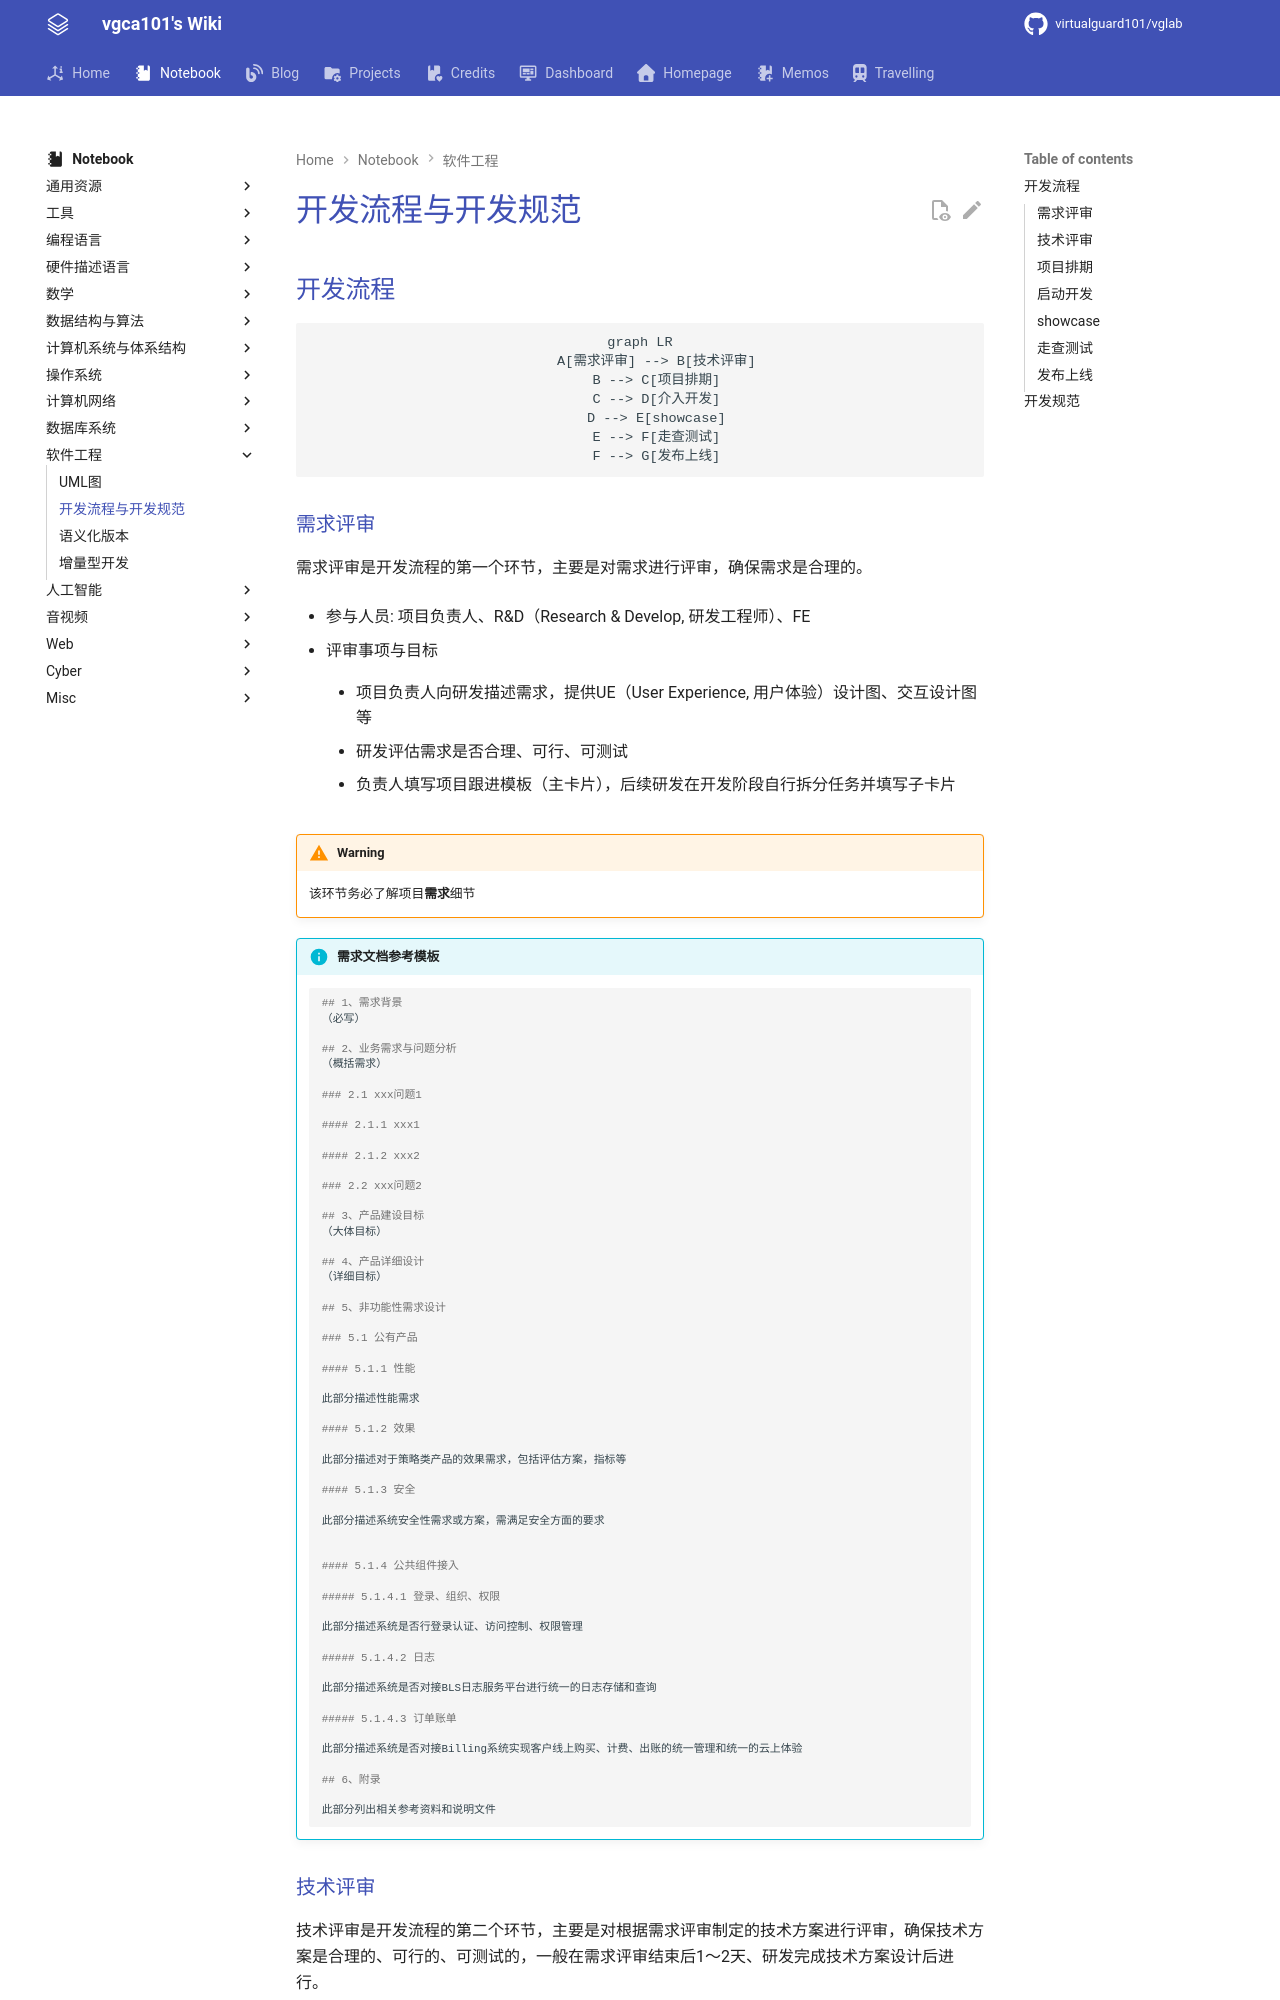

repository: virtualguard101/wiki · page: note/se/开发流程与开发规范/index.html · generator: mkdocs

---
date: 2026-03-20 11:51:39
title: 开发流程与开发规范
permalink: dev-flow-standard
publish: true
tags:
  - 软件工程
---

# 开发流程与开发规范

## 开发流程

```mermaid
graph LR
    A[需求评审] --> B[技术评审]
    B --> C[项目排期]
    C --> D[介入开发]
    D --> E[showcase]
    E --> F[走查测试]
    F --> G[发布上线]
```

### 需求评审

需求评审是开发流程的第一个环节，主要是对需求进行评审，确保需求是合理的。

- 参与人员: 项目负责人、R&D（Research & Develop, 研发工程师）、FE

- 评审事项与目标

    - 项目负责人向研发描述需求，提供UE（User Experience, 用户体验）设计图、交互设计图等

    - 研发评估需求是否合理、可行、可测试

    - 负责人填写项目跟进模板（主卡片），后续研发在开发阶段自行拆分任务并填写子卡片

!!! warning
    该环节务必了解项目**需求**细节

!!! info "需求文档参考模板"
    ```markdown
    ## 1、需求背景
    （必写）

    ## 2、业务需求与问题分析
    （概括需求）

    ### 2.1 xxx问题1

    #### 2.1.1 xxx1

    #### 2.1.2 xxx2

    ### 2.2 xxx问题2

    ## 3、产品建设目标
    （大体目标）

    ## 4、产品详细设计
    （详细目标）

    ## 5、非功能性需求设计

    ### 5.1 公有产品

    #### 5.1.1 性能

    此部分描述性能需求

    #### 5.1.2 效果

    此部分描述对于策略类产品的效果需求，包括评估方案，指标等

    #### 5.1.3 安全

    此部分描述系统安全性需求或方案，需满足安全方面的要求


    #### 5.1.4 公共组件接入

    ##### 5.1.4.1 登录、组织、权限

    此部分描述系统是否行登录认证、访问控制、权限管理

    ##### 5.1.4.2 日志

    此部分描述系统是否对接BLS日志服务平台进行统一的日志存储和查询

    ##### 5.1.4.3 订单账单

    此部分描述系统是否对接Billing系统实现客户线上购买、计费、出账的统一管理和统一的云上体验

    ## 6、附录

    此部分列出相关参考资料和说明文件
    ```
